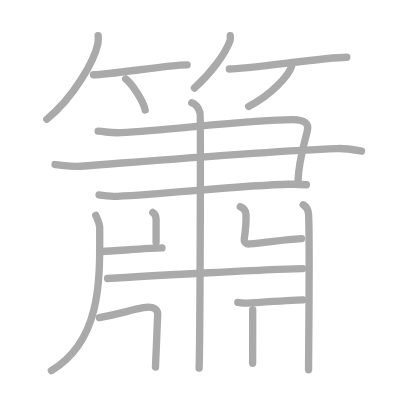
t = 0.00 s
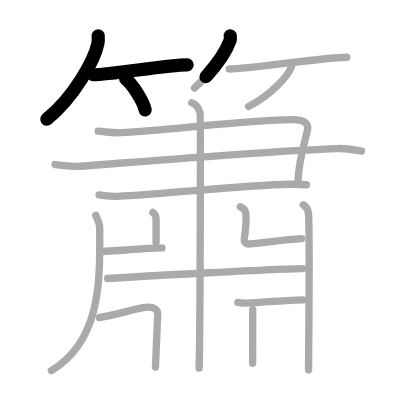
t = 3.75 s
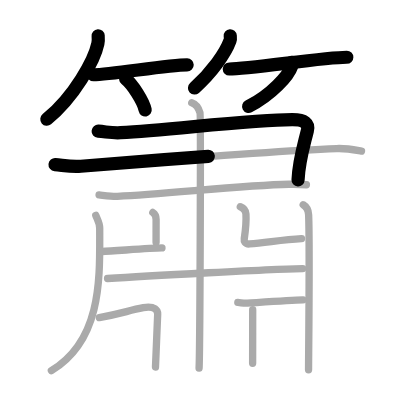
t = 7.50 s
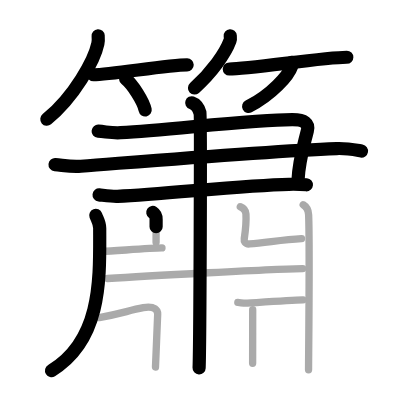
t = 11.50 s
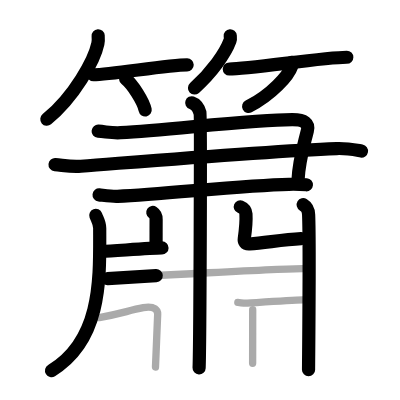
t = 15.25 s
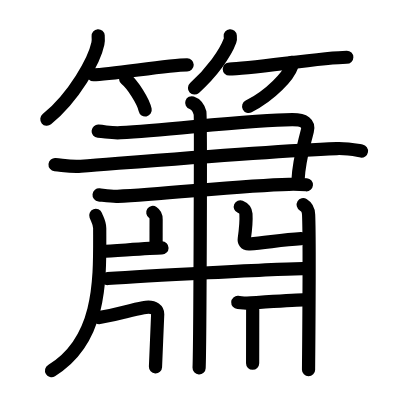
t = 19.00 s

The animated SVG that drew these frames (rendered in a browser with its animation timeline set to each time). Animation: 19 SMIL elements (animate=19); one cycle of 19.00 s.

<?xml version="1.0" standalone="no"?>
<!DOCTYPE svg PUBLIC "-//W3C//DTD SVG 1.1//EN"   "http://www.w3.org/Graphics/SVG/1.1/DTD/svg11.dtd">
<svg width="400px" height="400px"  version="1.1" xmlns="http://www.w3.org/2000/svg">
  <defs>
    <marker id="Triangle" viewBox="0 0 10 10" refX="0" refY="5" markerUnits="strokeWidth" markerWidth="3" style="stroke-opacity:0%;fill:#aaaaaa;" markerHeight="2" orient="auto">
      <path d="M 0 0 L 10 5 L 0 10 z" />
    </marker>
    
    <marker id="Arrow" viewBox="0 0 10 10" refX="5" refY="5" markerUnits="strokeWidth" markerWidth="1.8" style="stroke-opacity:0%;fill:#770000;" markerHeight="2" orient="auto">
      <path d="M 0 4 L 6 4 L 4 1 L 10 5 L 4 9 L 6 6 L 0 6 z" />
        <circle cx="5" cy="5" r="5" />
      </marker>
    
    <marker id="TriangleRed" viewBox="0 0 10 10" refX="0" refY="5" markerUnits="strokeWidth" markerWidth="3" style="stroke-opacity:0%;fill:#CC0000;" markerHeight="2" orient="auto">
      <path d="M 0 0 L 10 5 L 0 10 z" />
    </marker>
    
    <marker id="ArrowRed" viewBox="0 0 10 10" refX="5" refY="5" markerUnits="strokeWidth" markerWidth="1.8" style="stroke-opacity:0%;fill:#CC0000;" markerHeight="2" orient="auto">
      <path d="M 0 4 L 6 4 L 4 1 L 10 5 L 4 9 L 6 6 L 0 6 z" />
        <circle cx="5" cy="5" r="5" />
      </marker>
    
  </defs>
  
  <path style="fill:#ffffff; fill-opacity:100%; fill-rule:evenodd; stroke-width:0;" d="M 0 0 L 400px 0 L 400px 400px L 0 400px L 0 0" />

  <g transform="scale(3.6697247706422 3.6697247706422)">
<path style="fill:none; fill-opacity:0%; fill-rule:evenodd; stroke:#aaaaaa; stroke-opacity:100%; stroke-width: 1.5pt; stroke-linejoin:round; stroke-linecap:round;" d="M26.75 9.75c0.04 0.54 0.08 1.38-0.08 2.15c-0.95 4.54-6.43 14.5-13.92 20.6"></path>
<path style="fill:none; fill-opacity:0%; fill-rule:evenodd; stroke:#aaaaaa; stroke-opacity:100%; stroke-width: 1.5pt; stroke-linejoin:round; stroke-linecap:round;" d="M25.48 20.37c4.79 0 20.15-2.7 25.52-2.7"></path>
<path style="fill:none; fill-opacity:0%; fill-rule:evenodd; stroke:#aaaaaa; stroke-opacity:100%; stroke-width: 1.5pt; stroke-linejoin:round; stroke-linecap:round;" d="M34.25 21.5c1.87 1.49 4.84 6.14 5.31 8.47"></path>
<path style="fill:none; fill-opacity:0%; fill-rule:evenodd; stroke:#aaaaaa; stroke-opacity:100%; stroke-width: 1.5pt; stroke-linejoin:round; stroke-linecap:round;" d="M62.74 9.75c0.03 0.34 0.12 0.88-0.06 1.35c-1.3 3.53-4.91 8.57-9.69 12.9"></path>
<path style="fill:none; fill-opacity:0%; fill-rule:evenodd; stroke:#aaaaaa; stroke-opacity:100%; stroke-width: 1.5pt; stroke-linejoin:round; stroke-linecap:round;" d="M62.48 18.8c5.53 0 25.81-3.2 32.02-3.2"></path>
<path style="fill:none; fill-opacity:0%; fill-rule:evenodd; stroke:#aaaaaa; stroke-opacity:100%; stroke-width: 1.5pt; stroke-linejoin:round; stroke-linecap:round;" d="M79.51 17c0.03 0.28 0.07 0.73-0.07 1.14c-0.8 2.39-5.4 7.65-11.69 10.86"></path>
<path style="fill:none; fill-opacity:0%; fill-rule:evenodd; stroke:#aaaaaa; stroke-opacity:100%; stroke-width: 1.5pt; stroke-linejoin:round; stroke-linecap:round;" d="M26.75 35.75c2.54 0.21 3.77 0.54 6.11 0.41c14.25-0.82 35.62-3.57 46.82-3.57c3.31 0 4.58 1.02 4.07 3.07c-1.33 5.36-2.29 8.2-2.54 13.53"></path>
<path style="fill:none; fill-opacity:0%; fill-rule:evenodd; stroke:#aaaaaa; stroke-opacity:100%; stroke-width: 1.5pt; stroke-linejoin:round; stroke-linecap:round;" d="M15 44.84c2.43 0.23 4.33 0.67 7.03 0.46c23.51-1.83 51.07-4.13 69.72-4.82c2.98-0.11 5.4 0.46 6.76 0.69"></path>
<path style="fill:none; fill-opacity:0%; fill-rule:evenodd; stroke:#aaaaaa; stroke-opacity:100%; stroke-width: 1.5pt; stroke-linejoin:round; stroke-linecap:round;" d="M27 53.11c1.25 0.13 3.51 0.47 5 0.4c13.75-0.66 34.25-3.03 46.75-3.29c2-0.04 3.25 0 4.75 0.13"></path>
<path style="fill:none; fill-opacity:0%; fill-rule:evenodd; stroke:#aaaaaa; stroke-opacity:100%; stroke-width: 1.5pt; stroke-linejoin:round; stroke-linecap:round;" d="M52.25 28c1.25 0.42 2 1.89 2.25 2.73s0 64.35-0.25 69.6"></path>
<path style="fill:none; fill-opacity:0%; fill-rule:evenodd; stroke:#aaaaaa; stroke-opacity:100%; stroke-width: 1.5pt; stroke-linejoin:round; stroke-linecap:round;" d="M26.1 58.69c0.44 1.15 1.07 2.05 1.07 3.49C27.17 75.32 28 92.5 14 101"></path>
<path style="fill:none; fill-opacity:0%; fill-rule:evenodd; stroke:#aaaaaa; stroke-opacity:100%; stroke-width: 1.5pt; stroke-linejoin:round; stroke-linecap:round;" d="M41.64 57.9c0.51 0.34 0.9 0.74 0.9 1.88c0 1.46-0.01 4.37-0.01 6.22"></path>
<path style="fill:none; fill-opacity:0%; fill-rule:evenodd; stroke:#aaaaaa; stroke-opacity:100%; stroke-width: 1.5pt; stroke-linejoin:round; stroke-linecap:round;" d="M27.81 68.54c3.5-0.14 13.15-0.98 16.33-0.98"></path>
<path style="fill:none; fill-opacity:0%; fill-rule:evenodd; stroke:#aaaaaa; stroke-opacity:100%; stroke-width: 1.5pt; stroke-linejoin:round; stroke-linecap:round;" d="M65.48 56.34c0.87 0.36 1.47 0.78 1.54 1.97c0.11 1.78-0.19 4.91-0.46 6.78c-0.09 0.6 0.15 1.49 1.44 1.39c4.54-0.33 8.91-1.2 14.17-1.46"></path>
<path style="fill:none; fill-opacity:0%; fill-rule:evenodd; stroke:#aaaaaa; stroke-opacity:100%; stroke-width: 1.5pt; stroke-linejoin:round; stroke-linecap:round;" d="M82.62 55.79c0.83 0.5 1.41 1.09 1.48 2.75c0.34 7.99-0.02 39.49-0.02 42.21"></path>
<path style="fill:none; fill-opacity:0%; fill-rule:evenodd; stroke:#aaaaaa; stroke-opacity:100%; stroke-width: 1.5pt; stroke-linejoin:round; stroke-linecap:round;" d="M29.31 75.9c8.65-0.58 46.96-2.72 53.19-2.72"></path>
<path style="fill:none; fill-opacity:0%; fill-rule:evenodd; stroke:#aaaaaa; stroke-opacity:100%; stroke-width: 1.5pt; stroke-linejoin:round; stroke-linecap:round;" d="M27.06 86.53c5.87-1.02 7.94-1.93 11.99-2.69c3.26-0.61 3.92 0.88 3.92 1.76c0 0.88-0.6 13.53-0.6 14.41"></path>
<path style="fill:none; fill-opacity:0%; fill-rule:evenodd; stroke:#aaaaaa; stroke-opacity:100%; stroke-width: 1.5pt; stroke-linejoin:round; stroke-linecap:round;" d="M64.8 82.42c0.93 0.06 1.54 0.26 2.62 0.19c4.75-0.3 11.92-0.78 15.16-0.88"></path>
<path style="fill:none; fill-opacity:0%; fill-rule:evenodd; stroke:#aaaaaa; stroke-opacity:100%; stroke-width: 1.5pt; stroke-linejoin:round; stroke-linecap:round;" d="M68.86 84.41c0 4.28-0.02 11.8-0.02 14.57"></path>

<path style="fill:none; fill-opacity:0%; fill-rule:evenodd; stroke:#000000; stroke-opacity:100%; stroke-width: 2.7pt; stroke-linejoin:round; stroke-linecap:round;" d="M26.75 9.75c0.04 0.54 0.08 1.38-0.08 2.15c-0.95 4.54-6.43 14.5-13.92 20.6" pathLength="100" stroke-dashoffset="100" stroke-dasharray="100 105"><animate id="dashAnim1" attributeName="stroke-dashoffset" from="100" to="0" dur="1s" calcMode="linear" fill="freeze"/></path>
<path style="fill:none; fill-opacity:0%; fill-rule:evenodd; stroke:#000000; stroke-opacity:100%; stroke-width: 2.7pt; stroke-linejoin:round; stroke-linecap:round;" d="M25.48 20.37c4.79 0 20.15-2.7 25.52-2.7" pathLength="100" stroke-dashoffset="100" stroke-dasharray="100 105"><animate id="dashAnim2" attributeName="stroke-dashoffset" from="100" to="0" dur="1s" calcMode="linear" begin="dashAnim1.end" fill="freeze"/></path>
<path style="fill:none; fill-opacity:0%; fill-rule:evenodd; stroke:#000000; stroke-opacity:100%; stroke-width: 2.7pt; stroke-linejoin:round; stroke-linecap:round;" d="M34.25 21.5c1.87 1.49 4.84 6.14 5.31 8.47" pathLength="100" stroke-dashoffset="100" stroke-dasharray="100 105"><animate id="dashAnim3" attributeName="stroke-dashoffset" from="100" to="0" dur="1s" calcMode="linear" begin="dashAnim2.end" fill="freeze"/></path>
<path style="fill:none; fill-opacity:0%; fill-rule:evenodd; stroke:#000000; stroke-opacity:100%; stroke-width: 2.7pt; stroke-linejoin:round; stroke-linecap:round;" d="M62.74 9.75c0.03 0.34 0.12 0.88-0.06 1.35c-1.3 3.53-4.91 8.57-9.69 12.9" pathLength="100" stroke-dashoffset="100" stroke-dasharray="100 105"><animate id="dashAnim4" attributeName="stroke-dashoffset" from="100" to="0" dur="1s" calcMode="linear" begin="dashAnim3.end" fill="freeze"/></path>
<path style="fill:none; fill-opacity:0%; fill-rule:evenodd; stroke:#000000; stroke-opacity:100%; stroke-width: 2.7pt; stroke-linejoin:round; stroke-linecap:round;" d="M62.48 18.8c5.53 0 25.81-3.2 32.02-3.2" pathLength="100" stroke-dashoffset="100" stroke-dasharray="100 105"><animate id="dashAnim5" attributeName="stroke-dashoffset" from="100" to="0" dur="1s" calcMode="linear" begin="dashAnim4.end" fill="freeze"/></path>
<path style="fill:none; fill-opacity:0%; fill-rule:evenodd; stroke:#000000; stroke-opacity:100%; stroke-width: 2.7pt; stroke-linejoin:round; stroke-linecap:round;" d="M79.51 17c0.03 0.28 0.07 0.73-0.07 1.14c-0.8 2.39-5.4 7.65-11.69 10.86" pathLength="100" stroke-dashoffset="100" stroke-dasharray="100 105"><animate id="dashAnim6" attributeName="stroke-dashoffset" from="100" to="0" dur="1s" calcMode="linear" begin="dashAnim5.end" fill="freeze"/></path>
<path style="fill:none; fill-opacity:0%; fill-rule:evenodd; stroke:#000000; stroke-opacity:100%; stroke-width: 2.7pt; stroke-linejoin:round; stroke-linecap:round;" d="M26.75 35.75c2.54 0.21 3.77 0.54 6.11 0.41c14.25-0.82 35.62-3.57 46.82-3.57c3.31 0 4.58 1.02 4.07 3.07c-1.33 5.36-2.29 8.2-2.54 13.53" pathLength="100" stroke-dashoffset="100" stroke-dasharray="100 105"><animate id="dashAnim7" attributeName="stroke-dashoffset" from="100" to="0" dur="1s" calcMode="linear" begin="dashAnim6.end" fill="freeze"/></path>
<path style="fill:none; fill-opacity:0%; fill-rule:evenodd; stroke:#000000; stroke-opacity:100%; stroke-width: 2.7pt; stroke-linejoin:round; stroke-linecap:round;" d="M15 44.84c2.43 0.23 4.33 0.67 7.03 0.46c23.51-1.83 51.07-4.13 69.72-4.82c2.98-0.11 5.4 0.46 6.76 0.69" pathLength="100" stroke-dashoffset="100" stroke-dasharray="100 105"><animate id="dashAnim8" attributeName="stroke-dashoffset" from="100" to="0" dur="1s" calcMode="linear" begin="dashAnim7.end" fill="freeze"/></path>
<path style="fill:none; fill-opacity:0%; fill-rule:evenodd; stroke:#000000; stroke-opacity:100%; stroke-width: 2.7pt; stroke-linejoin:round; stroke-linecap:round;" d="M27 53.11c1.25 0.13 3.51 0.47 5 0.4c13.75-0.66 34.25-3.03 46.75-3.29c2-0.04 3.25 0 4.75 0.13" pathLength="100" stroke-dashoffset="100" stroke-dasharray="100 105"><animate id="dashAnim9" attributeName="stroke-dashoffset" from="100" to="0" dur="1s" calcMode="linear" begin="dashAnim8.end" fill="freeze"/></path>
<path style="fill:none; fill-opacity:0%; fill-rule:evenodd; stroke:#000000; stroke-opacity:100%; stroke-width: 2.7pt; stroke-linejoin:round; stroke-linecap:round;" d="M52.25 28c1.25 0.42 2 1.89 2.25 2.73s0 64.35-0.25 69.6" pathLength="100" stroke-dashoffset="100" stroke-dasharray="100 105"><animate id="dashAnim10" attributeName="stroke-dashoffset" from="100" to="0" dur="1s" calcMode="linear" begin="dashAnim9.end" fill="freeze"/></path>
<path style="fill:none; fill-opacity:0%; fill-rule:evenodd; stroke:#000000; stroke-opacity:100%; stroke-width: 2.7pt; stroke-linejoin:round; stroke-linecap:round;" d="M26.1 58.69c0.44 1.15 1.07 2.05 1.07 3.49C27.17 75.32 28 92.5 14 101" pathLength="100" stroke-dashoffset="100" stroke-dasharray="100 105"><animate id="dashAnim11" attributeName="stroke-dashoffset" from="100" to="0" dur="1s" calcMode="linear" begin="dashAnim10.end" fill="freeze"/></path>
<path style="fill:none; fill-opacity:0%; fill-rule:evenodd; stroke:#000000; stroke-opacity:100%; stroke-width: 2.7pt; stroke-linejoin:round; stroke-linecap:round;" d="M41.64 57.9c0.51 0.34 0.9 0.74 0.9 1.88c0 1.46-0.01 4.37-0.01 6.22" pathLength="100" stroke-dashoffset="100" stroke-dasharray="100 105"><animate id="dashAnim12" attributeName="stroke-dashoffset" from="100" to="0" dur="1s" calcMode="linear" begin="dashAnim11.end" fill="freeze"/></path>
<path style="fill:none; fill-opacity:0%; fill-rule:evenodd; stroke:#000000; stroke-opacity:100%; stroke-width: 2.7pt; stroke-linejoin:round; stroke-linecap:round;" d="M27.81 68.54c3.5-0.14 13.15-0.98 16.33-0.98" pathLength="100" stroke-dashoffset="100" stroke-dasharray="100 105"><animate id="dashAnim13" attributeName="stroke-dashoffset" from="100" to="0" dur="1s" calcMode="linear" begin="dashAnim12.end" fill="freeze"/></path>
<path style="fill:none; fill-opacity:0%; fill-rule:evenodd; stroke:#000000; stroke-opacity:100%; stroke-width: 2.7pt; stroke-linejoin:round; stroke-linecap:round;" d="M65.48 56.34c0.87 0.36 1.47 0.78 1.54 1.97c0.11 1.78-0.19 4.91-0.46 6.78c-0.09 0.6 0.15 1.49 1.44 1.39c4.54-0.33 8.91-1.2 14.17-1.46" pathLength="100" stroke-dashoffset="100" stroke-dasharray="100 105"><animate id="dashAnim14" attributeName="stroke-dashoffset" from="100" to="0" dur="1s" calcMode="linear" begin="dashAnim13.end" fill="freeze"/></path>
<path style="fill:none; fill-opacity:0%; fill-rule:evenodd; stroke:#000000; stroke-opacity:100%; stroke-width: 2.7pt; stroke-linejoin:round; stroke-linecap:round;" d="M82.62 55.79c0.83 0.5 1.41 1.09 1.48 2.75c0.34 7.99-0.02 39.49-0.02 42.21" pathLength="100" stroke-dashoffset="100" stroke-dasharray="100 105"><animate id="dashAnim15" attributeName="stroke-dashoffset" from="100" to="0" dur="1s" calcMode="linear" begin="dashAnim14.end" fill="freeze"/></path>
<path style="fill:none; fill-opacity:0%; fill-rule:evenodd; stroke:#000000; stroke-opacity:100%; stroke-width: 2.7pt; stroke-linejoin:round; stroke-linecap:round;" d="M29.31 75.9c8.65-0.58 46.96-2.72 53.19-2.72" pathLength="100" stroke-dashoffset="100" stroke-dasharray="100 105"><animate id="dashAnim16" attributeName="stroke-dashoffset" from="100" to="0" dur="1s" calcMode="linear" begin="dashAnim15.end" fill="freeze"/></path>
<path style="fill:none; fill-opacity:0%; fill-rule:evenodd; stroke:#000000; stroke-opacity:100%; stroke-width: 2.7pt; stroke-linejoin:round; stroke-linecap:round;" d="M27.06 86.53c5.87-1.02 7.94-1.93 11.99-2.69c3.26-0.61 3.92 0.88 3.92 1.76c0 0.88-0.6 13.53-0.6 14.41" pathLength="100" stroke-dashoffset="100" stroke-dasharray="100 105"><animate id="dashAnim17" attributeName="stroke-dashoffset" from="100" to="0" dur="1s" calcMode="linear" begin="dashAnim16.end" fill="freeze"/></path>
<path style="fill:none; fill-opacity:0%; fill-rule:evenodd; stroke:#000000; stroke-opacity:100%; stroke-width: 2.7pt; stroke-linejoin:round; stroke-linecap:round;" d="M64.8 82.42c0.93 0.06 1.54 0.26 2.62 0.19c4.75-0.3 11.92-0.78 15.16-0.88" pathLength="100" stroke-dashoffset="100" stroke-dasharray="100 105"><animate id="dashAnim18" attributeName="stroke-dashoffset" from="100" to="0" dur="1s" calcMode="linear" begin="dashAnim17.end" fill="freeze"/></path>
<path style="fill:none; fill-opacity:0%; fill-rule:evenodd; stroke:#000000; stroke-opacity:100%; stroke-width: 2.7pt; stroke-linejoin:round; stroke-linecap:round;" d="M68.86 84.41c0 4.28-0.02 11.8-0.02 14.57" pathLength="100" stroke-dashoffset="100" stroke-dasharray="100 105"><animate id="dashAnim19" attributeName="stroke-dashoffset" from="100" to="0" dur="1s" calcMode="linear" begin="dashAnim18.end" fill="freeze"/></path>

</g>

</svg>  
          
